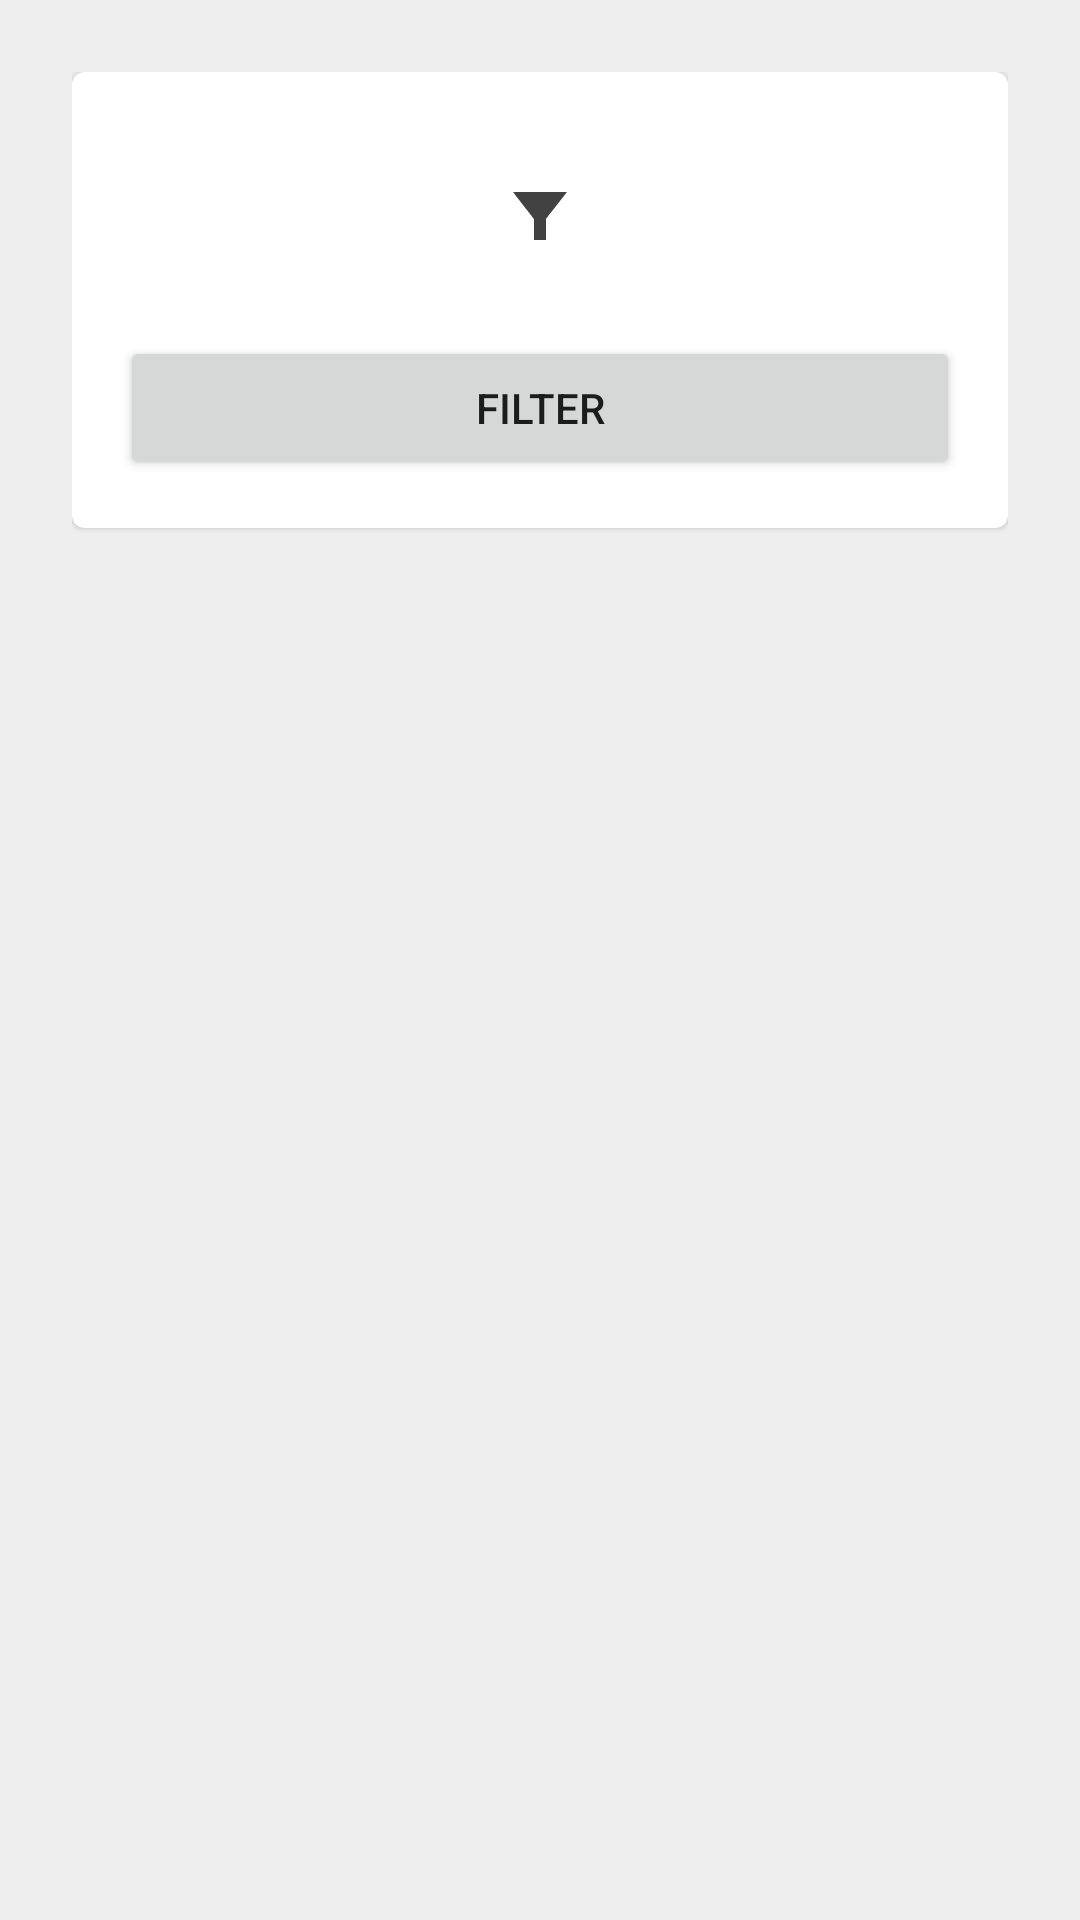

Write the Android layout XML for this screen, with the resource values it uses.
<!-- AndroidManifest.xml: application theme Theme.Flashcards -->
<!-- res/layout/activity_filter.xml -->
<?xml version="1.0" encoding="utf-8"?>
<androidx.constraintlayout.widget.ConstraintLayout xmlns:android="http://schemas.android.com/apk/res/android"
    xmlns:app="http://schemas.android.com/apk/res-auto"
    xmlns:tools="http://schemas.android.com/tools"
    android:layout_width="match_parent"
    android:layout_height="match_parent"
    android:padding="24dp"
    tools:context=".Filter"
    android:background="@color/background_main">

    <com.google.android.material.card.MaterialCardView
        android:layout_width="0dp"
        android:layout_height="wrap_content"
        app:layout_constraintEnd_toEndOf="parent"
        app:layout_constraintStart_toStartOf="parent"
        app:layout_constraintTop_toTopOf="parent">

        <androidx.constraintlayout.widget.ConstraintLayout
            android:layout_width="match_parent"
            android:layout_height="match_parent"
            android:layout_margin="16dp">

            <ImageButton
                android:id="@+id/filter_selected"
                android:layout_width="0dp"
                android:layout_height="wrap_content"
                android:background="#00000000"
                android:minHeight="64dp"
                app:layout_constraintEnd_toEndOf="parent"
                app:layout_constraintStart_toStartOf="parent"
                app:layout_constraintTop_toTopOf="parent"
                app:srcCompat="@drawable/ic_filter"
                app:tint="?colorTertiary" />

            <androidx.recyclerview.widget.RecyclerView
                android:id="@+id/filter_Palette"
                android:layout_width="0dp"
                android:layout_height="wrap_content"
                android:layout_marginTop="8dp"
                app:layout_constraintEnd_toEndOf="parent"
                app:layout_constraintStart_toStartOf="parent"
                app:layout_constraintTop_toBottomOf="@+id/filter_selected" />

            <Button
                android:id="@+id/filter_button"
                android:layout_width="0dp"
                android:layout_height="wrap_content"
                android:text="@string/filter_button_text"
                app:layout_constraintEnd_toEndOf="parent"
                app:layout_constraintStart_toStartOf="parent"
                app:layout_constraintTop_toBottomOf="@+id/filter_Palette" />
        </androidx.constraintlayout.widget.ConstraintLayout>
    </com.google.android.material.card.MaterialCardView>

</androidx.constraintlayout.widget.ConstraintLayout>
<!-- resources referenced by this layout -->
<resources>
  <color name="background_main">#11000000</color>
  <!-- drawable ic_filter (drawable) -->
  <vector android:height="24dp" android:tint="@android:color/primary_text_dark"
      android:viewportHeight="24" android:viewportWidth="24"
      android:width="24dp" xmlns:android="http://schemas.android.com/apk/res/android">
      <path android:fillColor="@android:color/white" android:pathData="M3,4c2.01,2.59 7,9 7,9v7h4v-7c0,0 4.98,-6.41 7,-9H3z"/>
  </vector>
  <string name="filter_button_text">Filter</string>
  <style name="Theme.Flashcards" parent="Theme.MaterialComponents.DayNight.DarkActionBar">
          
          <item name="colorPrimary">@color/beige</item>
          <item name="colorPrimaryVariant">@color/beige</item>
          <item name="colorOnPrimary">@color/white</item>
          
          <item name="colorSecondary">@color/teal_200</item>
          <item name="colorSecondaryVariant">@color/teal_700</item>
          <item name="colorOnSecondary">@color/black</item>
          
          <item name="android:statusBarColor">?attr/colorPrimaryVariant</item>
          
          <item name="colorTertiary">@color/text_light</item>
  
      </style>
  <color name="beige">#FFCFB997</color>
  <color name="white">#FFFFFFFF</color>
  <color name="teal_200">#FF03DAC5</color>
  <color name="teal_700">#FF018786</color>
  <color name="black">#FF000000</color>
  <color name="text_light">#FF424242</color>
</resources>
